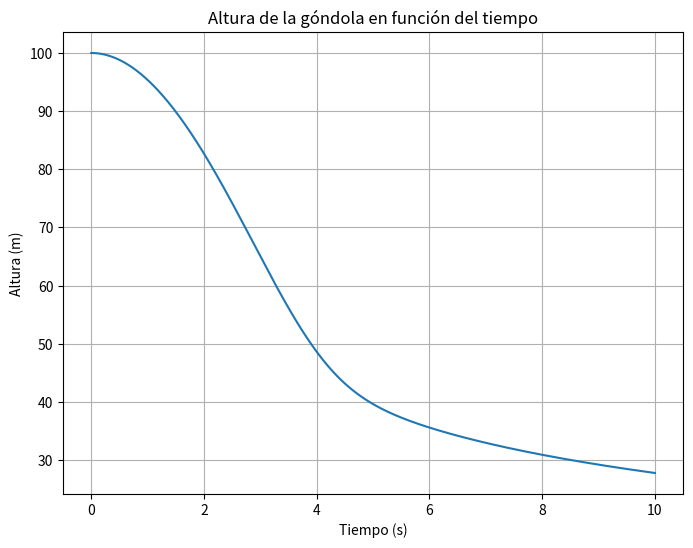
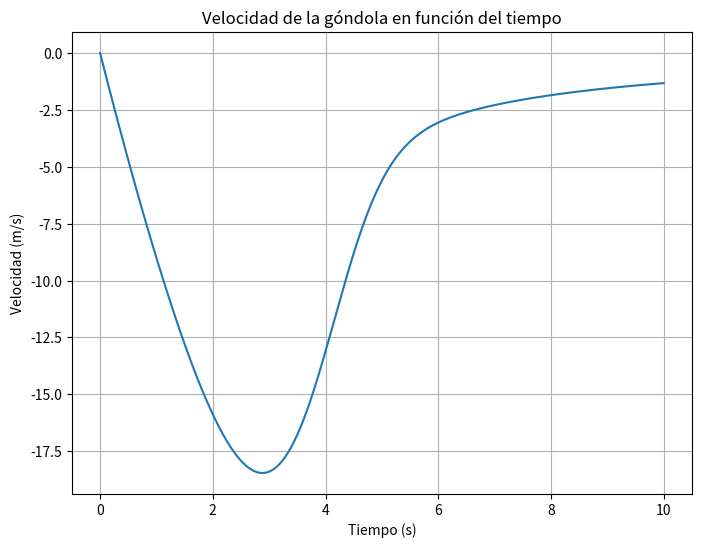
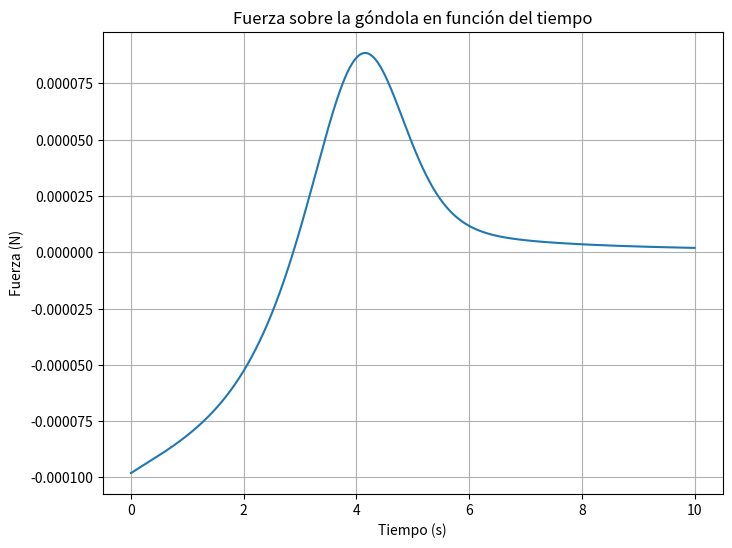
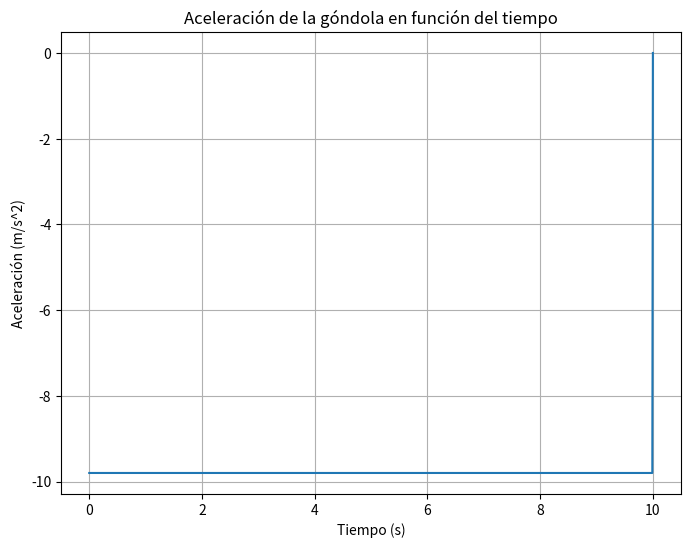

Generate these figures, in order, with matplotlib:
# Programa para modelar la trayectoria de una góndola que se mueve en caída libre y es posteriormente detenida por el 
# campo magnético de un anillo que se encuentra en z = 0

# Para el cálculo de la posicion, velocidad y aceleración se utiliza el método numérico Runge-Kutta de cuarto orden 
# La salida del programa son 4 gráficos que muestran la posición, velocidad, aceleración y fuerza magnética que experimenta
# la góndola en función del tiempo

# Se importan las librerías a utilizar 
import numpy as np
import matplotlib.pyplot as plt 


# Se define la función para el calculo del campo eléctrico usando la ley de Biot-Savart
def CampoMagnetico(x, y, z, r, I):
    # Permeabilidad del vacío
    miu0 = 4 * np.pi * 1e-7 

    # Vectores que almacenan la diferencia entre las coordenadas del punto en el que se está calculando el campo y el punto del anillo con el que se esté trabajando
    deltax = x
    deltay = y
    deltaz = z

    # Distancia entre el punto a trabajar y el anillo
    d = np.sqrt(deltax**2 + deltay**2 + deltaz**2)

    # Valores constantes de la integral
    constantes = (3 * miu0 * I * r**2) / (2 * np.power(d**2 + r**2, 2.5))

     # Vector que almacena la magnitud del campo en el eje z
    Bz = constantes * (deltaz / np.sqrt(d**2 + r**2))

    #Se retorna el vector de campo en z
    return Bz

# Funcion para calcular la magnitud de la fuerza magnética que se ejerce en la góndola mientras cae
# Se parte del supuesto de que la góndola se mueve a través del eje z cuando y = 0
def FuerzaMagnetica(z, r, I, m):
    # Momento dipolar magnético de la góndola 
    miu = 1

    # Permeabilidad del vacío
    miu0 = 4 * np.pi * 1e-7 

    # Cálculo del campo magnético en z
    Bz = CampoMagnetico(0, 0, z, r, I)

    # Cálculo de la fuerza magnética en z
    Fz = ((3 * miu0 * miu * r**2 * I) / 2) * (z / (r**2 + z**2)**(5/2))

    # Se retorna la fuerza magnética 
    return Fz

# Definir parámetros iniciales de la góndola 

# Masa de la góndola 
m = 1e-5

# permeabilidad del vacío 
m0 = 4e-07 * np.pi

# momento dipolar magnético
mu = 1e6

# Radio del anillo
a = 0.08

# Resistencia del material 
R = 9e-5

# Gravedad
g = 9.81

# Fuerza magnética sobre la góndola 
c = (9*(mu*m0)**2*a**4)/(4*R)

# Componente vertical de aceleración 
p = lambda z: z**2/np.sqrt((z**2+a**2)**5)


# Definir las ecuaciones diferenciales
def f(t, y):
    return np.array([y[1], -g - (c/m)*p(y[0]) * y[1]])

# Condiciones iniciales de la simulación 

# Tiempo inicial 
t0 = 0

# Tiempo final 
tf = 10  

# Altura inicial
z0 = 100  

# Velocidad inicial
v0 = 0  

# Paso de tiempo
deltat = 0.01  

# Función para aproximar la velocidad y la posición de la góndola en caída libre usando Runge - Kutta de cuarto orden 
def caidaLibre(f, deltat, x0, y0, xf):

    x = np.arange(x0, xf+deltat, deltat)
    y = np.zeros((len(y0), len(x)))
    y[:, 0] = y0
   
   # Runge - Kutta 
    for i in range(len(x) - 1):

        k1 = f(x[i], y[:, i])
        k2 = f(x[i] + deltat*(1/2), y[:, i] + k1*deltat*(1/2))
        k3 = f(x[i] + deltat*(1/2), y[:, i] + k2*deltat*(1/2))
        k4 = f(x[i] + deltat, y[:, i] + k3*deltat)
        
        next = y[:, i] + (1/6)*deltat*(k1 + 2*k2 + 2*k3 + k4)
        y[:, i+1] = next
        
    # Se retornan los vectores de velocidad y posición ya llenos con Runge - Kutta 
    return x, y

# Se manda llamar la función de Runge - Kutta 
t, y = caidaLibre(f, deltat, t0, np.array([z0, v0]), tf)

# Gráfica Altura vs tiempo
plt.figure(figsize=(8, 6))
plt.plot(t, y[0, :])
plt.title('Altura de la góndola en función del tiempo')
plt.xlabel('Tiempo (s)')
plt.ylabel('Altura (m)')
plt.grid(True)

# Gráfica Velocidad vs tiempo
plt.figure(figsize=(8, 6))
plt.plot(t, y[1, :])
plt.title('Velocidad de la góndola en función del tiempo')
plt.xlabel('Tiempo (s)')
plt.ylabel('Velocidad (m/s)')
plt.grid(True)

# Cálculo de la fuerza mediante la derivada de la velocidad
force_values = m * np.gradient(y[1, :], deltat)

# Gráfica Fuerza vs tiempo
plt.figure(figsize=(8, 6))
plt.plot(t, force_values)
plt.title('Fuerza sobre la góndola en función del tiempo')
plt.xlabel('Tiempo (s)')
plt.ylabel('Fuerza (N)')
plt.grid(True)



gv = np.zeros_like(t)

for i in range(len(y[0, :])-1):
    gv[i] = -9.8

# Gráfica Aceleración vs tiempo
plt.figure(figsize=(8, 6))
plt.plot(t, gv)
plt.title('Aceleración de la góndola en función del tiempo')
plt.xlabel('Tiempo (s)')
plt.ylabel('Aceleración (m/s^2)')
plt.grid(True)

# Mostrar las gráficas
plt.show()
